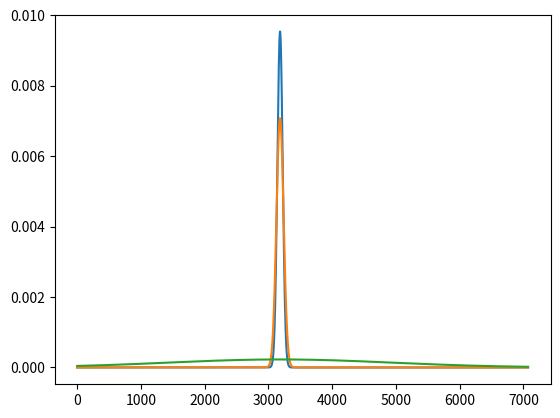

Python code for this plot:
import scipy.stats as ss
import matplotlib.pyplot as mpl

n = 7072
p = 0.45

binomial = ss.binom.pmf(list(range(0, n + 1)), n, p)
poisson = ss.poisson.pmf(list(range(0, n + 1)), n * p)
normal = ss.norm.pdf(list(range(0, n + 1)), n * p, n * p * (1 - p))

mpl.plot(binomial)
mpl.plot(poisson)
mpl.plot(normal)
mpl.show()